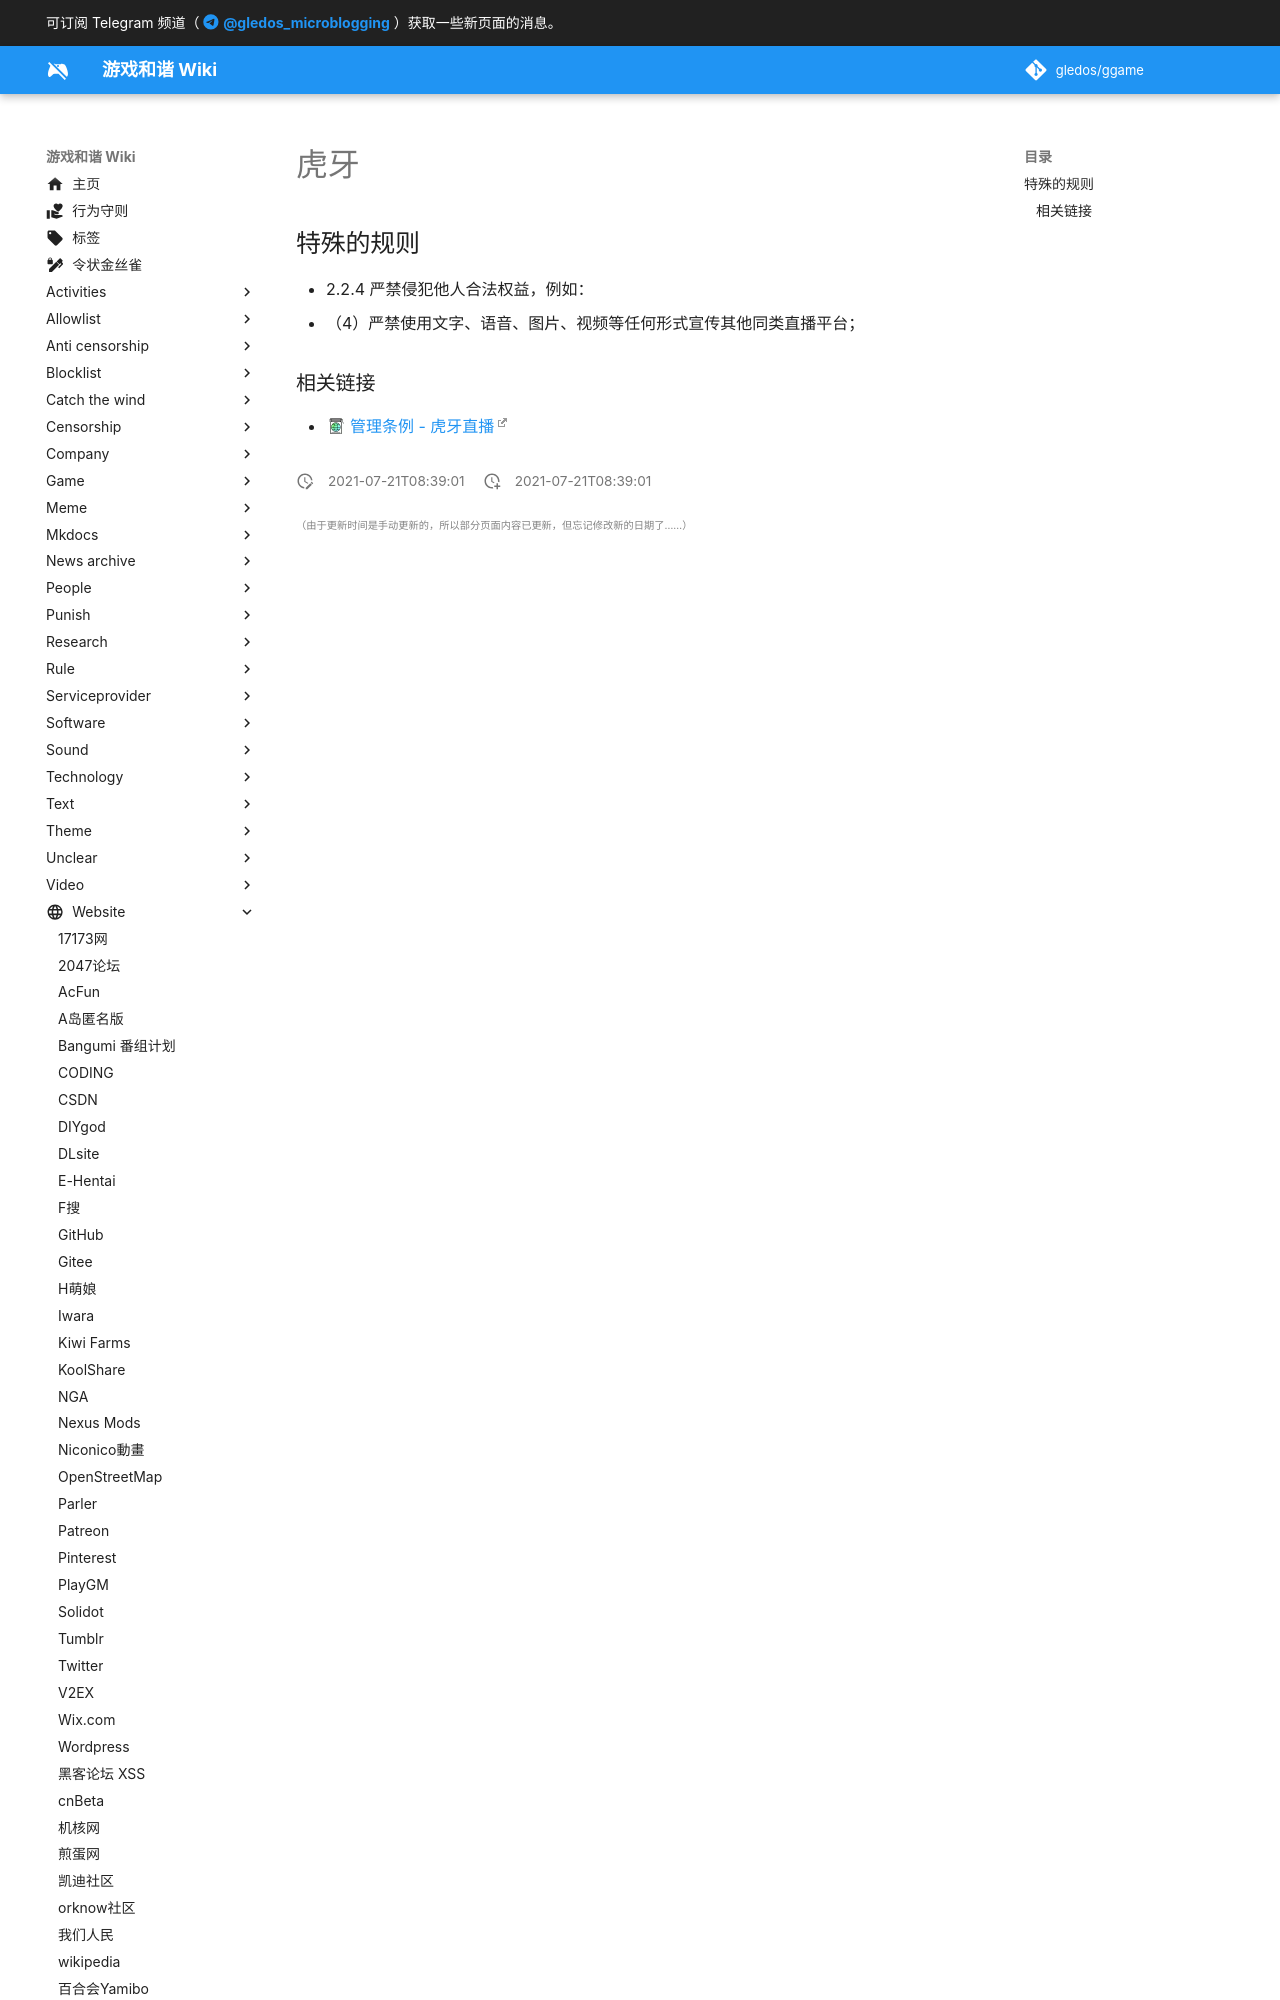

repository: gledos/ggame · page: website/虎牙.html · generator: mkdocs

---
title: 虎牙
description:
published: true
date: "2021-07-21T08:39:01"
特殊标签标记: #无标签
editor: markdown
dateCreated: "2021-07-21T08:39:01"
---

## 特殊的规则

+ 2.2.4 严禁侵犯他人合法权益，例如：
+ （4）严禁使用文字、语音、图片、视频等任何形式宣传其他同类直播平台；
